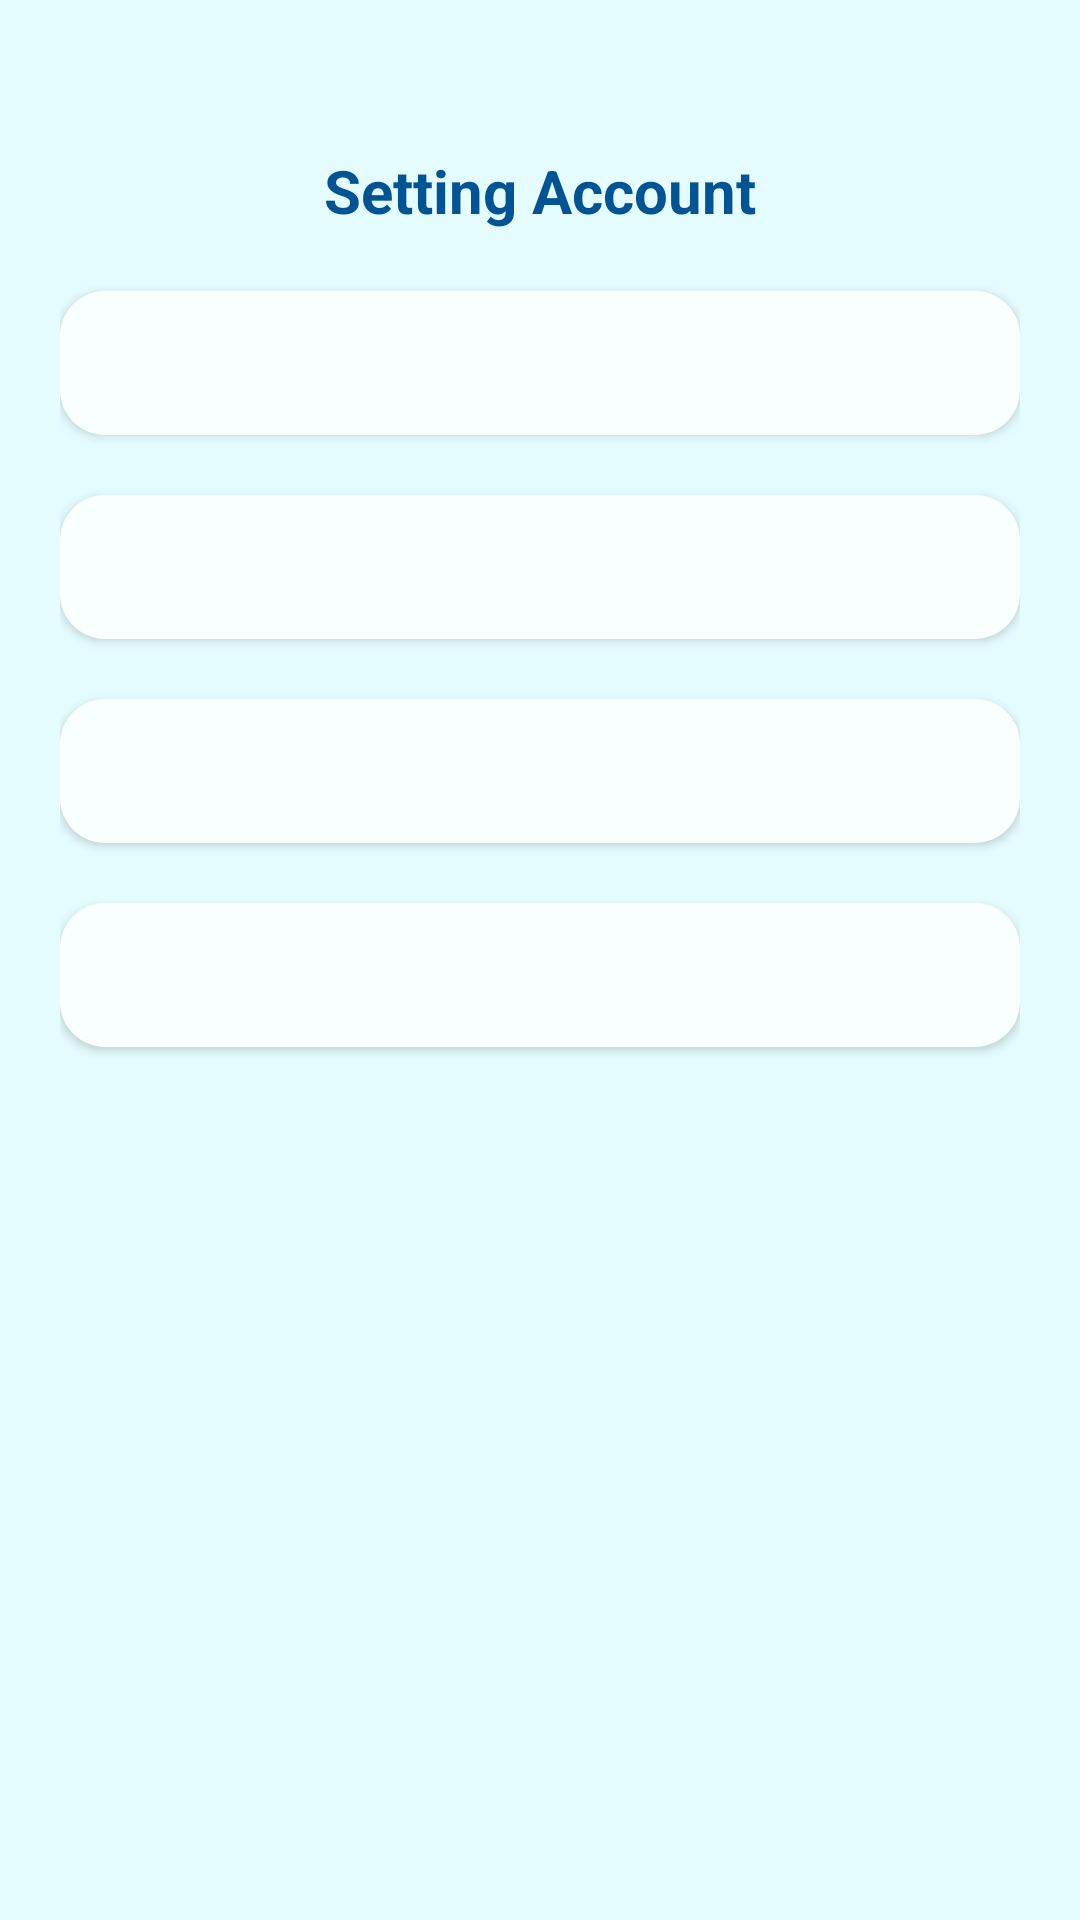

The Android layout XML behind this screen, and the referenced resources:
<!-- AndroidManifest.xml: application theme Theme.FoodCash -->
<!-- res/layout/activity_setting_account.xml -->
<LinearLayout xmlns:android="http://schemas.android.com/apk/res/android"
    android:layout_width="match_parent"
    android:layout_height="match_parent"
    android:orientation="vertical"
    android:background="@color/backgroundLight"
    android:paddingTop="50dp"
    android:paddingBottom="20dp"
    android:paddingStart="20dp"
    android:paddingEnd="20dp">

    <TextView
        android:layout_width="match_parent"
        android:layout_height="wrap_content"
        android:text="Setting Account"
        android:textStyle="bold"
        android:textColor="@color/blue"
        android:textSize="20sp"
        android:gravity="center"/>

    <Button
        android:id="@+id/btnEditName"
        android:layout_width="match_parent"
        android:layout_height="wrap_content"
        android:textColor="@color/blue"
        android:drawableTint="@color/blue"
        android:textAlignment="viewStart"
        android:textAllCaps="false"
        android:drawableEnd="@drawable/ic_edit"
        android:drawablePadding="8dp"
        android:layout_marginTop="20dp"
        android:textCursorDrawable="@color/blue"
        android:backgroundTint="@color/white"
        style="@style/CustomEditText"/>

    <Button
        android:id="@+id/btnEditUsername"
        android:layout_width="match_parent"
        android:layout_height="wrap_content"
        android:textColor="@color/blue"
        android:drawableTint="@color/blue"
        android:textAlignment="viewStart"
        android:textAllCaps="false"
        android:drawableEnd="@drawable/ic_edit"
        android:drawablePadding="8dp"
        android:layout_marginTop="20dp"
        android:textCursorDrawable="@color/blue"
        android:backgroundTint="@color/white"
        style="@style/CustomEditText"/>

    <Button
        android:id="@+id/btnEditEmail"
        android:layout_width="match_parent"
        android:layout_height="wrap_content"
        android:textColor="@color/blue"
        android:drawableTint="@color/blue"
        android:textAlignment="viewStart"
        android:textAllCaps="false"
        android:drawableEnd="@drawable/ic_edit"
        android:drawablePadding="8dp"
        android:layout_marginTop="20dp"
        android:textCursorDrawable="@color/blue"
        android:backgroundTint="@color/white"
        style="@style/CustomEditText"
        android:visibility="gone"/>

    <Button
        android:id="@+id/btnEditNohp"
        android:layout_width="match_parent"
        android:layout_height="wrap_content"
        android:textColor="@color/blue"
        android:drawableTint="@color/blue"
        android:textAlignment="viewStart"
        android:textAllCaps="false"
        android:drawableEnd="@drawable/ic_edit"
        android:drawablePadding="8dp"
        android:layout_marginTop="20dp"
        android:textCursorDrawable="@color/blue"
        android:backgroundTint="@color/white"
        style="@style/CustomEditText"/>

    <Button
        android:id="@+id/btnEditPassword"
        android:layout_width="match_parent"
        android:layout_height="wrap_content"
        android:textColor="@color/blue"
        android:drawableTint="@color/blue"
        android:textAlignment="viewStart"
        android:textAllCaps="false"
        android:drawableEnd="@drawable/ic_edit"
        android:drawablePadding="8dp"
        android:layout_marginTop="20dp"
        android:textCursorDrawable="@color/blue"
        android:backgroundTint="@color/white"
        style="@style/CustomEditText"/>
</LinearLayout>
<!-- resources referenced by this layout -->
<resources>
  <color name="backgroundLight">#e5fcfe</color>
  <color name="blue">#005493</color>
  <color name="white">#f9ffff</color>
  <style name="CustomEditText" parent="Widget.AppCompat.EditText">
          
          <item name="android:background">@drawable/rounded_button</item>
          
          <item name="android:textColor">@color/blue</item>
          
          <item name="android:padding">12dp</item>
          
          <item name="android:textColorHint">@color/gray</item>
          
          <item name="android:textSize">16sp</item>
          
          <item name="android:fontFamily">@font/sf</item>
      </style>
  <style name="Theme.FoodCash" parent="Theme.AppCompat.Light.DarkActionBar">
          
          <item name="colorPrimary">@color/backgroundLight</item>
          <item name="colorPrimaryDark">@color/backgroundLight</item>
          <item name="colorAccent">@color/black</item>
      </style>
  <!-- drawable rounded_button (drawable) -->
  <?xml version="1.0" encoding="utf-8"?>
  <shape xmlns:android="http://schemas.android.com/apk/res/android"
      android:shape="rectangle">
  
      
      <solid android:color="@color/BackgroundBlue" />
  
      
      <corners android:radius="15dp" />
  
      
      <padding
          android:left="10dp"
          android:top="10dp"
          android:right="10dp"
          android:bottom="10dp" />
  
  </shape>
  <color name="gray">#5a5a5a</color>
  <color name="black">#01123d</color>
  <color name="BackgroundBlue">#B5DBFF</color>
</resources>
